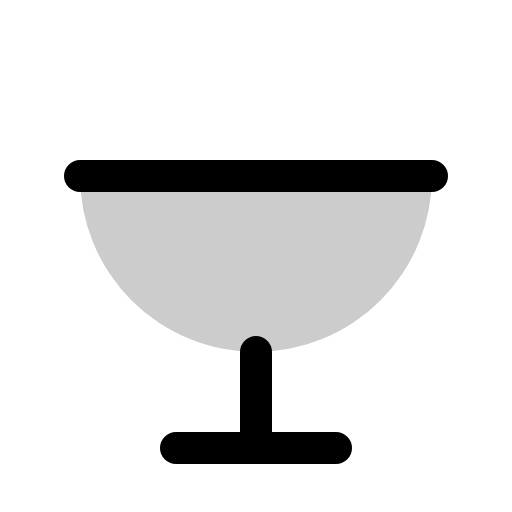
t = 0.00 s
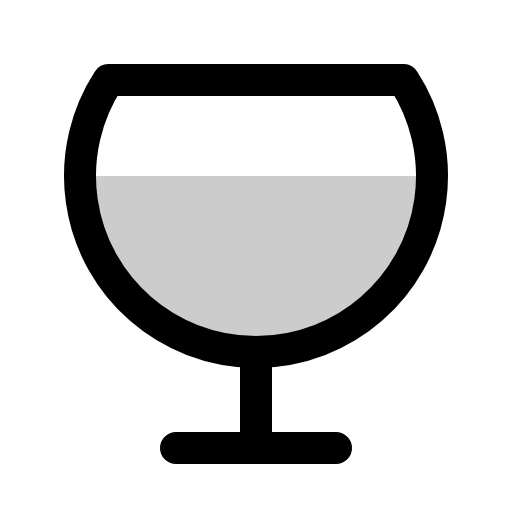
t = 0.90 s
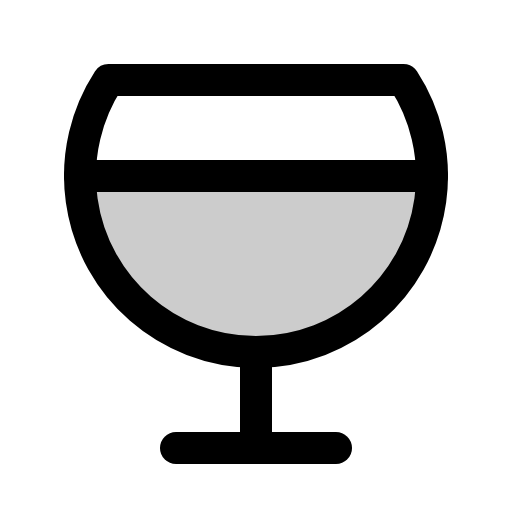
t = 1.28 s
t = 1.65 s: frame unchanged from t = 1.28 s, image omitted
t = 2.03 s: frame unchanged from t = 1.28 s, image omitted

The animated SVG that drew these frames (rendered in a browser with its animation timeline set to each time). Animation: 1 CSS @keyframes rule; one cycle of 2.40 s, repeats indefinitely.

<svg xmlns="http://www.w3.org/2000/svg" viewBox="0 0 256 256">
  <style>
    .draw-line {
      stroke-dasharray: 2000;
      stroke-dashoffset: 0;
    }
    svg:hover .draw-line {
      animation: phosphor-draw-in 1.5s ease-in-out infinite;
    }
    @keyframes phosphor-draw-in {
      0%   { stroke-dashoffset: 2000; }
      100% { stroke-dashoffset: 0; }
    }
  </style><rect width="256" height="256" fill="none"/><path d="M216,88A88,88,0,0,1,40,88Z" opacity="0.2"/><path d="M201.77,40A88,88,0,1,1,54.23,40Z" fill="none" stroke="currentColor" stroke-linecap="round" stroke-linejoin="round" stroke-width="16" class="draw-line" pathLength="1" style="animation-delay: 0s"/><line x1="128" y1="176" x2="128" y2="224" fill="none" stroke="currentColor" stroke-linecap="round" stroke-linejoin="round" stroke-width="16" class="draw-line" pathLength="1" style="animation-delay: 0.3s"/><line x1="88" y1="224" x2="168" y2="224" fill="none" stroke="currentColor" stroke-linecap="round" stroke-linejoin="round" stroke-width="16" class="draw-line" pathLength="1" style="animation-delay: 0.6s"/><line x1="40" y1="88" x2="216" y2="88" fill="none" stroke="currentColor" stroke-linecap="round" stroke-linejoin="round" stroke-width="16" class="draw-line" pathLength="1" style="animation-delay: 0.9s"/></svg>
